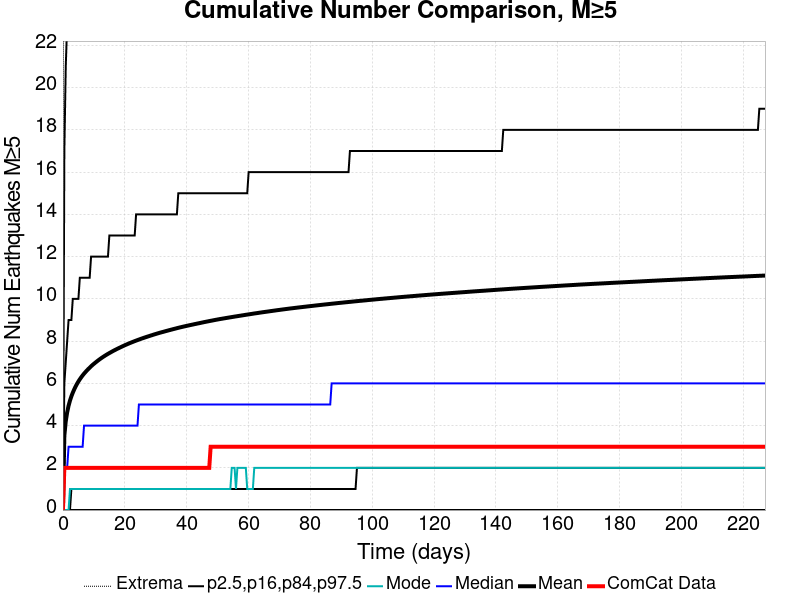

Values plotted in this chart, from the file beside it:
Time (days), ComCat Data, Simulation Mean, Simulation Median, Simulation Mode, Simulation Minimum, Simulation Maximum, 2.5 %-ile, 16 %-ile, 84 %-ile, 97.5 %-ile
0.0, 0.0, 0.0, 0.0, 0.0, 0.0, 0.0, 0.0, 0.0, 0.0, 0.0
0.4549, 2.0, 3.524, 2.0, 0.0, 0.0, 200.0, 0.0, 0.0, 6.0, 17.0
0.9099, 2.0, 4.205, 2.0, 0.0, 0.0, 235.0, 0.0, 0.0, 7.0, 21.0
1.365, 2.0, 4.627, 2.0, 0.0, 0.0, 261.0, 0.0, 0.0, 8.0, 23.0
1.82, 2.0, 4.939, 3.0, 0.0, 0.0, 273.0, 0.0, 0.0, 9.0, 24.0
2.275, 2.0, 5.183, 3.0, 1.0, 0.0, 290.0, 0.0, 0.0, 9.0, 25.0
2.73, 2.0, 5.386, 3.0, 1.0, 0.0, 298.0, 0.0, 1.0, 9.0, 26.0
3.185, 2.0, 5.557, 3.0, 1.0, 0.0, 307.0, 0.0, 1.0, 10.0, 27.0
3.639, 2.0, 5.711, 3.0, 1.0, 0.0, 312.0, 0.0, 1.0, 10.0, 28.0
4.094, 2.0, 5.85, 3.0, 1.0, 0.0, 322.0, 0.0, 1.0, 10.0, 29.0
4.549, 2.0, 5.975, 3.0, 1.0, 0.0, 325.0, 0.0, 1.0, 10.0, 29.0
5.004, 2.0, 6.089, 3.0, 1.0, 0.0, 328.0, 0.0, 1.0, 10.0, 30.0
5.459, 2.0, 6.191, 3.0, 1.0, 0.0, 333.0, 0.0, 1.0, 11.0, 30.0
5.914, 2.0, 6.286, 3.0, 1.0, 0.0, 337.0, 0.0, 1.0, 11.0, 31.0
6.369, 2.0, 6.376, 3.0, 1.0, 0.0, 341.0, 0.0, 1.0, 11.0, 31.0
6.824, 2.0, 6.458, 4.0, 1.0, 0.0, 345.0, 0.0, 1.0, 11.0, 31.0
7.279, 2.0, 6.534, 4.0, 1.0, 0.0, 347.0, 0.0, 1.0, 11.0, 32.0
7.734, 2.0, 6.608, 4.0, 1.0, 0.0, 351.0, 0.0, 1.0, 11.0, 32.0
8.189, 2.0, 6.677, 4.0, 1.0, 0.0, 352.0, 0.0, 1.0, 11.0, 32.0
8.644, 2.0, 6.742, 4.0, 1.0, 0.0, 356.0, 0.0, 1.0, 11.0, 33.0
9.099, 2.0, 6.807, 4.0, 1.0, 0.0, 358.0, 0.0, 1.0, 12.0, 33.0
9.554, 2.0, 6.868, 4.0, 1.0, 0.0, 361.0, 0.0, 1.0, 12.0, 33.0
10.01, 2.0, 6.924, 4.0, 1.0, 0.0, 365.0, 0.0, 1.0, 12.0, 33.0
10.46, 2.0, 6.978, 4.0, 1.0, 0.0, 367.0, 0.0, 1.0, 12.0, 34.0
10.92, 2.0, 7.032, 4.0, 1.0, 0.0, 368.0, 0.0, 1.0, 12.0, 34.0
11.37, 2.0, 7.083, 4.0, 1.0, 0.0, 371.0, 0.0, 1.0, 12.0, 34.0
11.83, 2.0, 7.134, 4.0, 1.0, 0.0, 375.0, 0.0, 1.0, 12.0, 34.0
12.28, 2.0, 7.181, 4.0, 1.0, 0.0, 377.0, 0.0, 1.0, 12.0, 34.0
12.74, 2.0, 7.227, 4.0, 1.0, 0.0, 379.0, 0.0, 1.0, 12.0, 35.0
13.19, 2.0, 7.271, 4.0, 1.0, 0.0, 379.0, 0.0, 1.0, 12.0, 35.0
13.65, 2.0, 7.314, 4.0, 1.0, 0.0, 380.0, 0.0, 1.0, 12.0, 35.0
14.1, 2.0, 7.356, 4.0, 1.0, 0.0, 381.0, 0.0, 1.0, 12.0, 35.0
14.56, 2.0, 7.395, 4.0, 1.0, 0.0, 383.0, 0.0, 1.0, 12.0, 35.0
15.01, 2.0, 7.434, 4.0, 1.0, 0.0, 383.0, 0.0, 1.0, 13.0, 36.0
15.47, 2.0, 7.471, 4.0, 1.0, 0.0, 384.0, 0.0, 1.0, 13.0, 36.0
15.92, 2.0, 7.508, 4.0, 1.0, 0.0, 386.0, 0.0, 1.0, 13.0, 36.0
16.38, 2.0, 7.544, 4.0, 1.0, 0.0, 389.0, 0.0, 1.0, 13.0, 36.0
16.83, 2.0, 7.579, 4.0, 1.0, 0.0, 392.0, 0.0, 1.0, 13.0, 36.0
17.29, 2.0, 7.613, 4.0, 1.0, 0.0, 394.0, 0.0, 1.0, 13.0, 36.0
17.74, 2.0, 7.646, 4.0, 1.0, 0.0, 395.0, 0.0, 1.0, 13.0, 37.0
18.2, 2.0, 7.678, 4.0, 1.0, 0.0, 395.0, 0.0, 1.0, 13.0, 37.0
18.65, 2.0, 7.71, 4.0, 1.0, 0.0, 395.0, 0.0, 1.0, 13.0, 37.0
19.11, 2.0, 7.742, 4.0, 1.0, 0.0, 395.0, 0.0, 1.0, 13.0, 37.0
19.56, 2.0, 7.774, 4.0, 1.0, 0.0, 399.0, 0.0, 1.0, 13.0, 37.0
20.02, 2.0, 7.804, 4.0, 1.0, 0.0, 399.0, 0.0, 1.0, 13.0, 37.0
20.47, 2.0, 7.833, 4.0, 1.0, 0.0, 404.0, 0.0, 1.0, 13.0, 37.0
20.93, 2.0, 7.862, 4.0, 1.0, 0.0, 405.0, 0.0, 1.0, 13.0, 37.0
21.38, 2.0, 7.891, 4.0, 1.0, 0.0, 406.0, 0.0, 1.0, 13.0, 37.0
21.84, 2.0, 7.918, 4.0, 1.0, 0.0, 407.0, 0.0, 1.0, 13.0, 38.0
22.29, 2.0, 7.945, 4.0, 1.0, 0.0, 408.0, 0.0, 1.0, 13.0, 38.0
22.75, 2.0, 7.972, 4.0, 1.0, 0.0, 409.0, 0.0, 1.0, 13.0, 38.0
23.2, 2.0, 7.998, 4.0, 1.0, 0.0, 411.0, 0.0, 1.0, 13.0, 38.0
23.66, 2.0, 8.023, 4.0, 1.0, 0.0, 415.0, 0.0, 1.0, 14.0, 38.0
24.11, 2.0, 8.048, 4.0, 1.0, 0.0, 415.0, 0.0, 1.0, 14.0, 38.0
24.57, 2.0, 8.072, 5.0, 1.0, 0.0, 415.0, 0.0, 1.0, 14.0, 38.0
25.02, 2.0, 8.097, 5.0, 1.0, 0.0, 417.0, 0.0, 1.0, 14.0, 39.0
25.48, 2.0, 8.121, 5.0, 1.0, 0.0, 421.0, 0.0, 1.0, 14.0, 39.0
25.93, 2.0, 8.144, 5.0, 1.0, 0.0, 423.0, 0.0, 1.0, 14.0, 39.0
26.39, 2.0, 8.166, 5.0, 1.0, 0.0, 423.0, 0.0, 1.0, 14.0, 39.0
26.84, 2.0, 8.188, 5.0, 1.0, 0.0, 424.0, 0.0, 1.0, 14.0, 39.0
... 440 more rows
